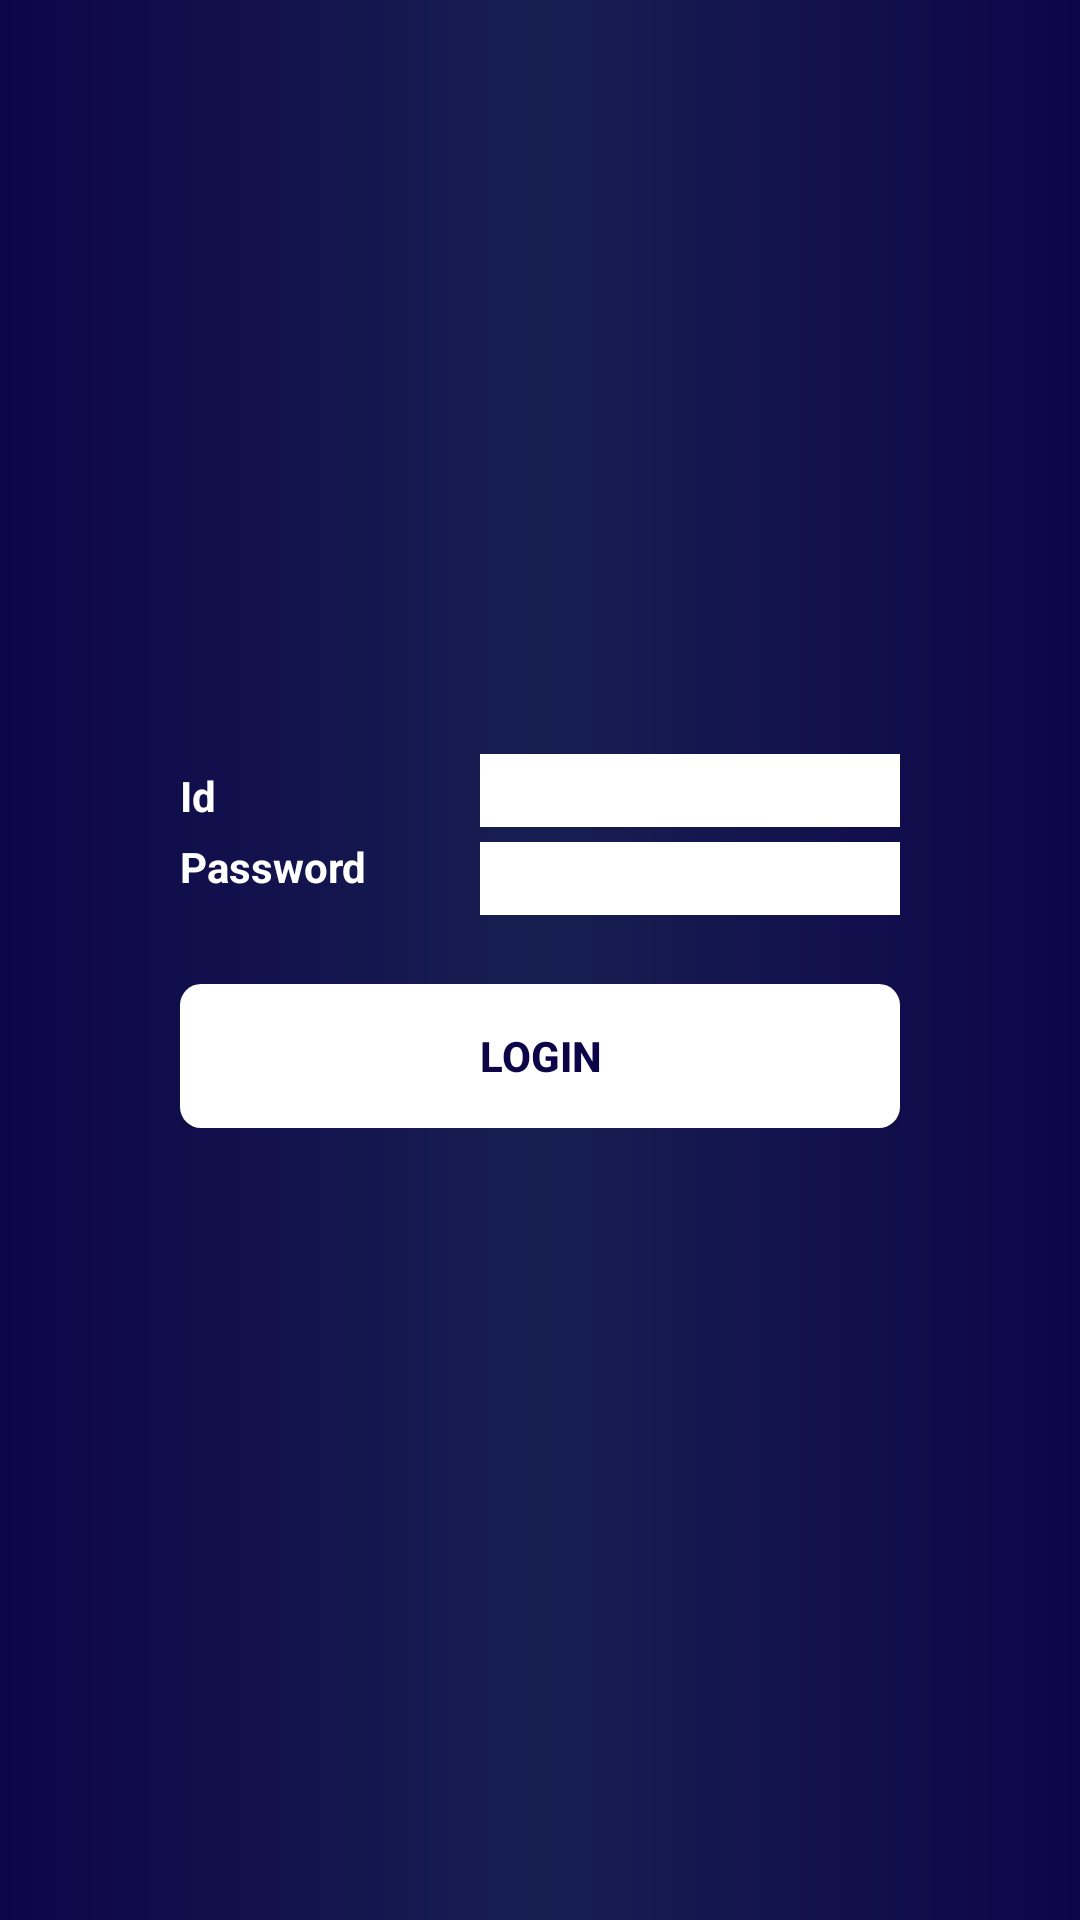

Android layout source for this screen:
<!-- AndroidManifest.xml: application theme AppTheme -->
<!-- res/layout/activity_mainpage.xml -->
<?xml version="1.0" encoding="utf-8"?>
<LinearLayout xmlns:android="http://schemas.android.com/apk/res/android"
    xmlns:app="http://schemas.android.com/apk/res-auto"
    xmlns:tools="http://schemas.android.com/tools"
    android:layout_width="match_parent"
    android:layout_height="match_parent"
    tools:context="com.example.example.myapplication.mainpage"
    android:background="@drawable/border2">

    <LinearLayout
        android:layout_width="match_parent"
        android:layout_height="169dp"
        android:layout_gravity="center_horizontal|center_vertical"
        android:orientation="vertical"
        android:layout_margin="60dp"

       >
        <LinearLayout
            android:layout_marginTop="16dp"
            android:layout_marginBottom="5dp"
            android:layout_width="wrap_content"
            android:layout_height="wrap_content"
            android:layout_gravity="center_horizontal|center_vertical"
            android:orientation="horizontal">

            <TextView
                android:id="@+id/id"
                android:layout_width="wrap_content"
                android:layout_height="wrap_content"
                android:layout_marginBottom="4dp"
                android:width="100dp"
                android:text="@string/Id"
                android:textColor="@color/white"
                android:textStyle="bold" />

            <EditText
                android:id="@+id/id_edit"
                android:layout_width="wrap_content"
                android:layout_height="wrap_content"
                android:ems="10"
                android:inputType="textPersonName"
                android:background="@color/white"/>

        </LinearLayout>

        <LinearLayout
            android:layout_width="wrap_content"
            android:layout_height="wrap_content"
            android:layout_gravity="center"
            android:orientation="horizontal">

            <TextView
                android:layout_width="wrap_content"
                android:layout_height="wrap_content"
                android:layout_gravity="center"
                android:layout_marginBottom="4dp"
                android:width="100dp"
                android:text="@string/password"
                android:textColor="@color/white"
                android:textStyle="bold" />

            <EditText
                android:id="@+id/password"
                android:layout_width="wrap_content"
                android:layout_height="wrap_content"
                android:layout_gravity="center"
                android:background="@color/white"
                android:ems="10"
                android:inputType="textPassword" />

        </LinearLayout>

        <LinearLayout
            android:layout_width="match_parent"
            android:layout_height="wrap_content"
            android:layout_gravity="center_horizontal"
            android:orientation="horizontal">

            <TextView
                android:id="@+id/warning_login"
                android:layout_width="match_parent"
                android:layout_height="wrap_content"
                android:layout_gravity="center"
                android:layout_marginBottom="4dp"
                android:gravity="center"
                android:text=""
                android:textColor="@android:color/holo_red_dark"
                android:textStyle="bold" />


        </LinearLayout>

        <LinearLayout
            android:layout_width="match_parent"
            android:layout_height="wrap_content"
            android:layout_gravity="center"
            android:layout_marginBottom="16dp">

            <Button
                android:id="@+id/sign_in"
                android:layout_width="match_parent"
                android:layout_height="wrap_content"
                android:layout_gravity="center"
                android:background="@drawable/border"
                android:gravity="center"
                android:onClick="login"
                android:text="@string/log_in"
                android:textColor="@color/colorPrimary"
                android:textStyle="bold"
                />

        </LinearLayout>

    </LinearLayout>
</LinearLayout>
<!-- resources referenced by this layout -->
<resources>
  <color name="colorPrimary">#0e0549</color>
  <color name="white">#ffffff</color>
  <!-- drawable border (drawable) -->
  <?xml version="1.0" encoding="utf-8"?>
  <shape xmlns:android="http://schemas.android.com/apk/res/android"
      android:shape="rectangle">
      <stroke
          android:color="@color/colorPrimary" />
      <gradient android:startColor="@color/white"
          android:centerColor="@color/white"
          android:endColor="@color/white"/>
      <corners
          android:radius="7dp"/>
  </shape>
  <!-- drawable border2 (drawable) -->
  <?xml version="1.0" encoding="utf-8"?>
  <shape xmlns:android="http://schemas.android.com/apk/res/android"
      android:shape="rectangle">
      <stroke
          android:color="@color/colorPrimary" />
      <gradient android:startColor="@color/colorPrimary"
          android:centerColor="@color/colorPrimaryDark"
          android:endColor="@color/colorPrimary"/>
  
  </shape>
  <string name="Id">Id</string>
  <string name="log_in">LOGIN</string>
  <string name="password">Password</string>
  <style name="AppTheme" parent="Theme.AppCompat.Light.DarkActionBar">
          
          <item name="colorPrimary">@color/colorPrimary</item>
          <item name="colorPrimaryDark">@color/colorPrimaryDark</item>
          <item name="colorAccent">@color/colorAccent</item>
      </style>
  <color name="colorPrimaryDark">#171f51</color>
  <color name="colorAccent">#55005a</color>
</resources>
